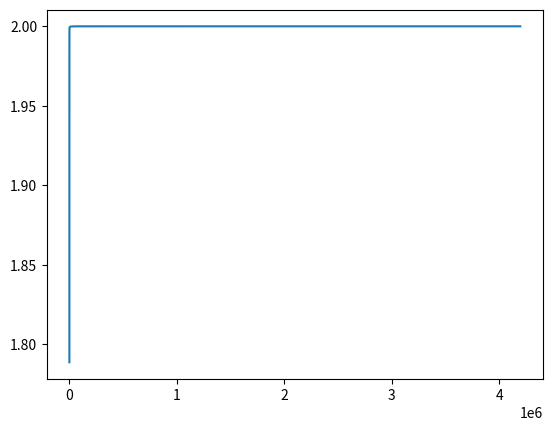

Recreate this plot in Python.
# -*- coding: utf-8 -*-
"""
Created on Mon Feb 12 20:29:37 2024

@author: woods
"""

import numpy as np
import matplotlib.pyplot as plt
                
        
# quadrature class
class Quad:
    def __init__(self, quad_dict):
        # number of mu-cells
        self.N_dir   = quad_dict["directions"]
        self.N_cells = int(self.N_dir/2)
        
        # mu-cell boundaries
        self.mu_half = np.linspace(-1.,1.,self.N_dir+1)
        
        # quadrature weights
        self.w  = (1./self.N_cells)*np.ones(self.N_dir)
        
        # local Gauss S2 quadrature points
        if quad_dict["quadrature"] == "gauss":
            self.mu = np.zeros(self.N_dir) 
            for n_mu in range(self.N_cells):
                self.mu[2*n_mu]   = self.w[2*n_mu]*(-1./np.sqrt(3.))  + self.mu_half[2*n_mu+1]
                self.mu[2*n_mu+1] = self.w[2*n_mu+1]*(1./np.sqrt(3.)) + self.mu_half[2*n_mu+1]
            
        # midpoint quadrature points
        if quad_dict["quadrature"] == "midpoint":
            self.mu = 0.5*(self.mu_half[:-1]+self.mu_half[1:])
        
        # exact alpha (1-mu^2)
        if quad_dict["alpha"] == "exact":
            self.alpha = 1 - self.mu_half**2
        
        # approximate alpha (1-mu^2)
        if quad_dict["alpha"] == "approximate":
            self.alpha = np.zeros(self.N_dir+1)
            self.alpha[0] = 0
            for n_mu in range(self.N_cells):
                self.alpha[2*n_mu+1] = self.alpha[2*n_mu]   - 2*self.mu[2*n_mu]*self.w[2*n_mu]
                self.alpha[2*n_mu+2] = self.alpha[2*n_mu+1] - 2*self.mu[2*n_mu+1]*self.w[2*n_mu+1] 
                
        # beta
        self.beta = np.zeros(self.N_dir)
        for nd in range(self.N_dir):
            self.beta[nd] = (self.mu[nd] - self.mu_half[nd])/\
                            (self.mu_half[nd+1] - self.mu_half[nd])
        
        
        
# solver class
class Spectral_Radius:
    def __init__(self, quad_dict):
        # initialization
        self.quad = Quad(quad_dict)
        
        
    # solver 
    def eigenvalues(self, sig=1e-8, do_quadratic=True, do_plot=False, do_last_cell=False):
        
        ########################
        ########################
        print("\nStep (Half):")
        ########################
        ########################
        
        # spectral radii
        rho_step_half = np.zeros(self.quad.N_cells)
        
        # loop over cells
        for n_mu in range(self.quad.N_cells):
            # direction quantities
            mu      = self.quad.mu[2*n_mu:2*n_mu+2]
            alpha   = self.quad.alpha[2*n_mu+1:2*n_mu+3]
            mu_m    = self.quad.mu_half[2*n_mu+1]
            mu_half = self.quad.mu_half[2*n_mu+2]
            
            # basis functions
            if do_quadratic and (n_mu == 0):
                B_minus = lambda u: ((u+1)*(u-mu[1]))/((mu[0]+1)*(mu[0]-mu[1]))
                B_plus  = lambda u: ((u+1)*(u-mu[0]))/((mu[1]+1)*(mu[1]-mu[0]))              
            else:
                B_minus = lambda u: (mu[1]-u)/(mu[1]-mu[0])
                B_plus  = lambda u: (u-mu[0])/(mu[1]-mu[0])
            
            # step matrix
            A = np.zeros((2,2))
            A[0,0] = 1
            A[0,1] = 0
            A[1,0] = alpha[1]*B_minus(mu_half) - alpha[0]*B_minus(mu_m)
            A[1,1] = alpha[1]*B_plus(mu_half)  - alpha[0]*B_plus(mu_m)
            
            # Petrov-Galerkin matrix
            B = np.zeros((2,2))
            B[0,0] = B_minus(mu_m)
            B[0,1] = B_plus(mu_m)
            B[1,0] = alpha[1]*B_minus(mu_half) - alpha[0]*B_minus(mu_m)
            B[1,1] = alpha[1]*B_plus(mu_half)  - alpha[0]*B_plus(mu_m)
                       
            # eigenvalues
            C = np.linalg.inv(A + sig*np.eye(2)) @ (A - B)
            eigvals = np.linalg.eigvals(C)
            rho_step_half[n_mu] = np.max(np.abs(eigvals))
            
            # print eigenvalues
            if (n_mu == 0) or (n_mu == int(self.quad.N_cells / 2) - 1) or \
                    (n_mu == int(self.quad.N_cells / 2)) or (n_mu == self.quad.N_cells-2):
                print(n_mu+1, "/", self.quad.N_cells, ":", eigvals)
                
                
        ########################
        ########################
        print("\nStep (Full):")
        ########################
        ########################
        
        # spectral radii
        rho_step_full = np.zeros(self.quad.N_cells)
        
        # loop over cells
        for n_mu in range(self.quad.N_cells-1):
            # direction quantities
            mu      = self.quad.mu[2*n_mu:2*n_mu+2]
            alpha   = self.quad.alpha[2*n_mu+1:2*n_mu+3]
            mu_m    = self.quad.mu_half[2*n_mu+1]
            mu_half = self.quad.mu_half[2*n_mu+2]
            
            # basis functions
            if do_quadratic and (n_mu == 0):
                B_minus = lambda u: ((u+1)*(u-mu[1]))/((mu[0]+1)*(mu[0]-mu[1]))
                B_plus  = lambda u: ((u+1)*(u-mu[0]))/((mu[1]+1)*(mu[1]-mu[0]))              
            else:
                B_minus = lambda u: (mu[1]-u)/(mu[1]-mu[0])
                B_plus  = lambda u: (u-mu[0])/(mu[1]-mu[0])
            
            # step matrix
            A = np.zeros((2,2))
            A[0,0] = 1
            A[0,1] = 0
            A[1,0] = -alpha[0]
            A[1,1] =  alpha[1]
            
            # Petrov-Galerkin matrix
            B = np.zeros((2,2))
            B[0,0] = B_minus(mu_m)
            B[0,1] = B_plus(mu_m)
            B[1,0] = alpha[1]*B_minus(mu_half) - alpha[0]*B_minus(mu_m)
            B[1,1] = alpha[1]*B_plus(mu_half)  - alpha[0]*B_plus(mu_m)
                       
            # eigenvalues
            C = np.linalg.inv(A + sig*np.eye(2)) @ (A - B)
            eigvals = np.linalg.eigvals(C)
            rho_step_full[n_mu] = np.max(np.abs(eigvals))
            
            # print eigenvalues
            if (n_mu == 0) or (n_mu == int(self.quad.N_cells / 2) - 1) or \
                    (n_mu == int(self.quad.N_cells / 2)) or (n_mu == self.quad.N_cells-2):
                print(n_mu+1, "/", self.quad.N_cells, ":", eigvals)
                
        # last cell is not invertible
        rho_step_full[-1] = 1
                
                
        ########################
        ########################
        print("\nDiamond (Half):")
        ########################
        ########################
        
        # spectral radii
        rho_DD_half = np.zeros(self.quad.N_cells)
        
        # loop over cells
        for n_mu in range(self.quad.N_cells):
            # direction quantities
            mu      = self.quad.mu[2*n_mu:2*n_mu+2]
            alpha   = self.quad.alpha[2*n_mu+1:2*n_mu+3]
            mu_m    = self.quad.mu_half[2*n_mu+1]
            mu_half = self.quad.mu_half[2*n_mu+2]
            
            # basis functions
            if do_quadratic and (n_mu == 0):
                B_minus = lambda u: ((u+1)*(u-mu[1]))/((mu[0]+1)*(mu[0]-mu[1]))
                B_plus  = lambda u: ((u+1)*(u-mu[0]))/((mu[1]+1)*(mu[1]-mu[0]))              
            else:
                B_minus = lambda u: (mu[1]-u)/(mu[1]-mu[0])
                B_plus  = lambda u: (u-mu[0])/(mu[1]-mu[0])
            
            # step matrix
            A = np.zeros((2,2))
            A[0,0] = 2
            A[0,1] = 0
            A[1,0] = alpha[1]*B_minus(mu_half) - alpha[0]*B_minus(mu_m)
            A[1,1] = alpha[1]*B_plus(mu_half)  - alpha[0]*B_plus(mu_m)
            
            # Petrov-Galerkin matrix
            B = np.zeros((2,2))
            B[0,0] = B_minus(mu_m)
            B[0,1] = B_plus(mu_m)
            B[1,0] = alpha[1]*B_minus(mu_half) - alpha[0]*B_minus(mu_m)
            B[1,1] = alpha[1]*B_plus(mu_half)  - alpha[0]*B_plus(mu_m)
                       
            # eigenvalues
            C = np.linalg.inv(A + sig*np.eye(2)) @ (A - B)
            eigvals = np.linalg.eigvals(C)
            rho_DD_half[n_mu] = np.max(np.abs(eigvals))
            
            # print eigenvalues
            if (n_mu == 0) or (n_mu == int(self.quad.N_cells / 2) - 1) or \
                    (n_mu == int(self.quad.N_cells / 2)) or (n_mu == self.quad.N_cells-2):
                print(n_mu+1, "/", self.quad.N_cells, ":", eigvals)
                
                
        ########################
        ########################
        print("\nDiamond (Full):")
        ########################
        ########################
        
        # spectral radii
        rho_DD_full = np.zeros(self.quad.N_cells)
        
        # loop over cells
        for n_mu in range(self.quad.N_cells-1):
            # direction quantities
            mu      = self.quad.mu[2*n_mu:2*n_mu+2]
            alpha   = self.quad.alpha[2*n_mu+1:2*n_mu+3]
            mu_m    = self.quad.mu_half[2*n_mu+1]
            mu_half = self.quad.mu_half[2*n_mu+2]
            
            # basis functions
            if do_quadratic and (n_mu == 0):
                B_minus = lambda u: ((u+1)*(u-mu[1]))/((mu[0]+1)*(mu[0]-mu[1]))
                B_plus  = lambda u: ((u+1)*(u-mu[0]))/((mu[1]+1)*(mu[1]-mu[0]))              
            else:
                B_minus = lambda u: (mu[1]-u)/(mu[1]-mu[0])
                B_plus  = lambda u: (u-mu[0])/(mu[1]-mu[0])
            
            # step matrix
            A = np.zeros((2,2))
            A[0,0] = 2
            A[0,1] = 0
            A[1,0] = -2*(alpha[0] + alpha[1])
            A[1,1] = 2*alpha[1]
            
            # Petrov-Galerkin matrix
            B = np.zeros((2,2))
            B[0,0] = B_minus(mu_m)
            B[0,1] = B_plus(mu_m)
            B[1,0] = alpha[1]*B_minus(mu_half) - alpha[0]*B_minus(mu_m)
            B[1,1] = alpha[1]*B_plus(mu_half)  - alpha[0]*B_plus(mu_m)
                       
            # eigenvalues
            C = np.linalg.inv(A + sig*np.eye(2)) @ (A - B)
            eigvals = np.linalg.eigvals(C)
            rho_DD_full[n_mu] = np.max(np.abs(eigvals))
            
            # print eigenvalues
            if (n_mu == 0) or (n_mu == int(self.quad.N_cells / 2) - 1) or \
                    (n_mu == int(self.quad.N_cells / 2)) or (n_mu == self.quad.N_cells-2):
                print(n_mu+1, "/", self.quad.N_cells, ":", eigvals)
                
        # last cell is not invertible
        rho_DD_full[-1] = 1
                
                
        ###################################
        ###################################
        print("\nWeighted Diamond (Half):")
        ###################################
        ###################################
        
        # spectral radii
        rho_WD_half = np.zeros(self.quad.N_cells)
        
        # loop over cells
        for n_mu in range(self.quad.N_cells):
            # direction quantities
            mu      = self.quad.mu[2*n_mu:2*n_mu+2]
            alpha   = self.quad.alpha[2*n_mu+1:2*n_mu+3]
            mu_m    = self.quad.mu_half[2*n_mu+1]
            mu_half = self.quad.mu_half[2*n_mu+2]
            beta    = self.quad.beta[2*n_mu]
            
            # basis functions
            if do_quadratic and (n_mu == 0):
                B_minus = lambda u: ((u+1)*(u-mu[1]))/((mu[0]+1)*(mu[0]-mu[1]))
                B_plus  = lambda u: ((u+1)*(u-mu[0]))/((mu[1]+1)*(mu[1]-mu[0]))              
            else:
                B_minus = lambda u: (mu[1]-u)/(mu[1]-mu[0])
                B_plus  = lambda u: (u-mu[0])/(mu[1]-mu[0])
            
            # step matrix
            A = np.zeros((2,2))
            A[0,0] = 1 / beta
            A[0,1] = 0
            A[1,0] = alpha[1]*B_minus(mu_half) - alpha[0]*B_minus(mu_m)
            A[1,1] = alpha[1]*B_plus(mu_half)  - alpha[0]*B_plus(mu_m)
            
            # Petrov-Galerkin matrix
            B = np.zeros((2,2))
            B[0,0] = B_minus(mu_m)
            B[0,1] = B_plus(mu_m)
            B[1,0] = alpha[1]*B_minus(mu_half) - alpha[0]*B_minus(mu_m)
            B[1,1] = alpha[1]*B_plus(mu_half)  - alpha[0]*B_plus(mu_m)
                       
            # eigenvalues
            C = np.linalg.inv(A + sig*np.eye(2)) @ (A - B)
            eigvals = np.linalg.eigvals(C)
            rho_WD_half[n_mu] = np.max(np.abs(eigvals))
            
            # print eigenvalues
            if (n_mu == 0) or (n_mu == int(self.quad.N_cells / 2) - 1) or \
                    (n_mu == int(self.quad.N_cells / 2)) or (n_mu == self.quad.N_cells-2):
                print(n_mu+1, "/", self.quad.N_cells, ":", eigvals)
                
                
        ###################################
        ###################################
        print("\nWeighted Diamond (Full):")
        ###################################
        ###################################
        
        # spectral radii
        rho_WD_full = np.zeros(self.quad.N_cells)
        
        # loop over cells
        for n_mu in range(self.quad.N_cells-1):
            # direction quantities
            mu      = self.quad.mu[2*n_mu:2*n_mu+2]
            alpha   = self.quad.alpha[2*n_mu+1:2*n_mu+3]
            mu_m    = self.quad.mu_half[2*n_mu+1]
            mu_half = self.quad.mu_half[2*n_mu+2]
            beta    = self.quad.beta[2*n_mu:2*n_mu+2]
            
            # basis functions
            if do_quadratic and (n_mu == 0):
                B_minus = lambda u: ((u+1)*(u-mu[1]))/((mu[0]+1)*(mu[0]-mu[1]))
                B_plus  = lambda u: ((u+1)*(u-mu[0]))/((mu[1]+1)*(mu[1]-mu[0]))              
            else:
                B_minus = lambda u: (mu[1]-u)/(mu[1]-mu[0])
                B_plus  = lambda u: (u-mu[0])/(mu[1]-mu[0])
            
            # step matrix
            A = np.zeros((2,2))
            A[0,0] = 1 / beta[0]
            A[0,1] = 0
            A[1,0] = -(1/beta[0])*alpha[0] - (1-beta[1])/(beta[0]*beta[1])*alpha[1]
            A[1,1] = (1/beta[1])*alpha[1]
            
            # Petrov-Galerkin matrix
            B = np.zeros((2,2))
            B[0,0] = B_minus(mu_m)
            B[0,1] = B_plus(mu_m)
            B[1,0] = alpha[1]*B_minus(mu_half) - alpha[0]*B_minus(mu_m)
            B[1,1] = alpha[1]*B_plus(mu_half)  - alpha[0]*B_plus(mu_m)
                       
            # eigenvalues
            C = np.linalg.inv(A + sig*np.eye(2)) @ (A - B)
            eigvals = np.linalg.eigvals(C)
            rho_WD_full[n_mu] = np.max(np.abs(eigvals))
            
            # print eigenvalues
            if (n_mu == 0) or (n_mu == int(self.quad.N_cells / 2) - 1) or \
                    (n_mu == int(self.quad.N_cells / 2)) or (n_mu == self.quad.N_cells-2):
                print(n_mu+1, "/", self.quad.N_cells, ":", eigvals)
                
        # last cell is not invertible
        rho_WD_full[-1] = 1
                
        # plots
        if do_plot:
            # mu
            mu = np.linspace(-1,1,self.quad.N_cells+1)
            mu = 0.5*(mu[:-1] + mu[1:])
            
            # step
            plt.figure(1)
            plt.semilogy(mu[:-1], rho_step_half[:-1], 'k')
            plt.semilogy(mu[:-1], rho_step_full[:-1], 'r--')
            plt.xlabel('\u03BC')
            plt.ylabel('\u03C1')
            plt.title("Step Spectral Radii ({:n} Angular Cells)".format(self.quad.N_cells))
            plt.legend(["Half","Full"])
            
            # diamond
            plt.figure(2)
            plt.semilogy(mu[:-1], rho_DD_half[:-1], 'k')
            plt.semilogy(mu[:-1], rho_DD_full[:-1], 'r--')
            plt.xlabel('\u03BC')
            plt.ylabel('\u03C1')
            plt.title("Diamond Spectral Radii ({:n} Angular Cells)".format(self.quad.N_cells))
            plt.legend(["Half","Full"])
            
            # weighted diamond
            plt.figure(3)
            plt.semilogy(mu[:-1], rho_WD_half[:-1], 'k')
            plt.semilogy(mu[:-1], rho_WD_full[:-1], 'r--')
            plt.xlabel('\u03BC')
            plt.ylabel('\u03C1')
            plt.title("Weighted Diamond Spectral Radii ({:n} Angular Cells)".format(self.quad.N_cells))
            plt.legend(["Half","Full"])
         
            
         
        # mu = -1
        print()
        ind = np.where(rho_DD_half - rho_step_half < 0.)[0]
        print("\n\nHalf-cell diamond difference outperforms half-cell step\n",
              "in the following cells:", ind+1)
        
        # mu = 1
        ind = np.where(rho_step_full - rho_step_half < 0.)[0]
        print("\nFull-cell step outperforms half-cell step\n",
              "in the following cells:", ind+1)
        
        
        
        # final cell
        if do_last_cell:
            n_mu = self.quad.N_cells-1
            
            # direction quantities
            mu      = self.quad.mu[2*n_mu:2*n_mu+2]
            alpha   = self.quad.alpha[2*n_mu+1:2*n_mu+3]
            mu_m    = self.quad.mu_half[2*n_mu+1]
            mu_half = self.quad.mu_half[2*n_mu+2]
            beta    = self.quad.beta[2*n_mu:2*n_mu+2]
            
            # basis functions
            B_minus = lambda u: (mu[1]-u)/(mu[1]-mu[0])
            B_plus  = lambda u: (u-mu[0])/(mu[1]-mu[0])
            
            # Petrov-Galerkin matrix
            B = np.zeros((2,2))
            B[0,0] = B_minus(mu_m)
            B[0,1] = B_plus(mu_m)
            B[1,0] = alpha[1]*B_minus(mu_half) - alpha[0]*B_minus(mu_m)
            B[1,1] = alpha[1]*B_plus(mu_half)  - alpha[0]*B_plus(mu_m)
            
            # half-cell step matrix
            A = np.zeros((2,2))
            A[0,0] = 1
            A[0,1] = 0
            A[1,0] = alpha[1]*B_minus(mu_half) - alpha[0]*B_minus(mu_m)
            A[1,1] = alpha[1]*B_plus(mu_half)  - alpha[0]*B_plus(mu_m)
            
            # half-cell step preconditioned matrix eigenvalues
            C = np.linalg.inv(A + sig*np.eye(2)) @ (A - B)
            eigvals = np.linalg.eigvals(C)
            print("\n\n\nHalf-cell Step last cell eigenvalues:", eigvals)
            
            # full-cell step matrix
            A = np.zeros((2,2))
            A[0,0] = 1
            A[0,1] = 0
            A[1,0] = -alpha[0]
            A[1,1] =  alpha[1]
            
            # full-cell step preconditioned matrix eigenvalues
            C = np.linalg.inv(A + sig*np.eye(2)) @ (A - B)
            eigvals = np.linalg.eigvals(C)
            print("\nFull-cell Step last cell eigenvalues:", eigvals)
            
            # half-cell diamond
            A = np.zeros((2,2))
            A[0,0] = 2
            A[0,1] = 0
            A[1,0] = alpha[1]*B_minus(mu_half) - alpha[0]*B_minus(mu_m)
            A[1,1] = alpha[1]*B_plus(mu_half)  - alpha[0]*B_plus(mu_m)
            
            # half-cell diamond preconditioned matrix eigenvalues
            C = np.linalg.inv(A + sig*np.eye(2)) @ (A - B)
            eigvals = np.linalg.eigvals(C)
            print("\nHalf-cell Diamond last cell eigenvalues:", eigvals)
            
            # full-cell diamond
            A = np.zeros((2,2))
            A[0,0] = 2
            A[0,1] = 0
            A[1,0] = -2*(alpha[0] + alpha[1])
            A[1,1] = 2*alpha[1]
            
            # full-cell diamond preconditioned matrix eigenvalues
            C = np.linalg.inv(A + sig*np.eye(2)) @ (A - B)
            eigvals = np.linalg.eigvals(C)
            print("\nFull-cell Diamond last cell eigenvalues:", eigvals)
            
            # half-cell weighted diamond
            A = np.zeros((2,2))
            A[0,0] = 1 / beta[0]
            A[0,1] = 0
            A[1,0] = alpha[1]*B_minus(mu_half) - alpha[0]*B_minus(mu_m)
            A[1,1] = alpha[1]*B_plus(mu_half)  - alpha[0]*B_plus(mu_m)
            
            # half-cell weighted diamond preconditioned matrix eigenvalues
            C = np.linalg.inv(A + sig*np.eye(2)) @ (A - B)
            eigvals = np.linalg.eigvals(C)
            print("\nHalf-cell Weighted Diamond last cell eigenvalues:", eigvals)
            
            # full-cell weighted diamond
            A = np.zeros((2,2))
            A[0,0] = 1 / beta[0]
            A[0,1] = 0
            A[1,0] = -(1/beta[0])*alpha[0] - (1-beta[1])/(beta[0]*beta[1])*alpha[1]
            A[1,1] = (1/beta[1])*alpha[1]
            
            # full-cell weighted diamond preconditioned matrix eigenvalues
            C = np.linalg.inv(A + sig*np.eye(2)) @ (A - B)
            eigvals = np.linalg.eigvals(C)
            print("\nFull-cell Weighted Diamond last cell eigenvalues:", eigvals)

    
        
"""
Radius:
-------
The outer radius of each material region is provided as a one-dimensional numpy array;
Below, this numpy array is R

Cells per region:
-----------------
Similarly, the number of cells in each region is provided as a one-dimensional numpy
array; Below, this numpy array is I_reg

Quadrature:
-----------
The quadrature rule specifications are provided as a library, with the number of directions
given as "directions" (this will be an even integer), the quadrature rule given as 
"quadrature" (this will be either "midpoint" for a midpoint rule or "gauss" for local Gauss
S2), and the formula for the alpha coefficients specified by "alpha" (this will be either 
"approximate" for the approximate recursive formula or "exact" for the exact formula (1-mu^2))
"""                                                                           


# quad_dict = {"directions":128,
#              "quadrature":"gauss",
#                   "alpha":"approximate"}

# sol = Spectral_Radius(quad_dict)
# sol.eigenvalues(sig=0., do_quadratic=True, do_plot=True, do_last_cell=True)

n = 20
N, x = np.zeros(n, dtype=int), np.zeros(n)

for i in range(n):
    N[i] = int(8*(2**i))
    
    quad_dict = {"directions":N[i],
                 "quadrature":"gauss",
                      "alpha":"approximate"}
    quad = Quad(quad_dict)
    
    x[i] = quad.alpha[-2] / quad.w[-1]
    
plt.figure(1)
plt.plot(N,x)
